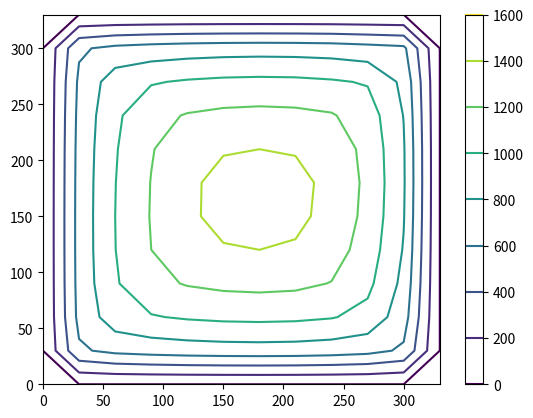
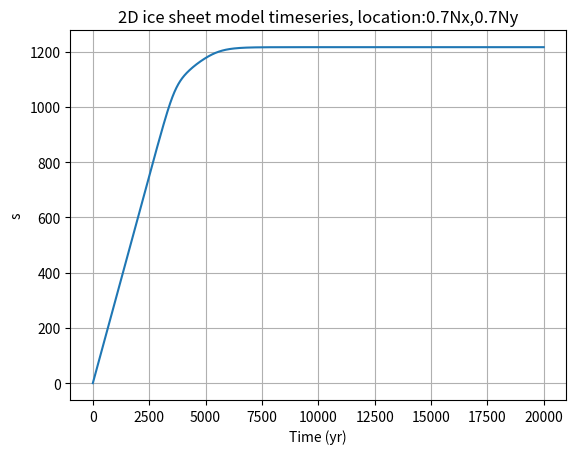

Write Python code to recreate these figures, in order.
# -*- coding: utf-8 -*-
"""
Created on Thu Oct 11 14:50:54 2018

[redacted]
"""

import matplotlib.pyplot as plt
import numpy as np
plt.close("all")

yeartosec=365.*24.*3600.
L=1.5*10.**6./4. #length domain in meter
xstep=(1.5/50.)*10.**6. #x step in meter, de 100. was eerst 50.
ystep=xstep
Tend=20000.*yeartosec #final time in seconds, years if yeartosec=1.
tstep=2.*yeartosec/10. #t step in seconds
Nx=int(L/xstep) #number of x steps
Ny=Nx
Nt=int(Tend/tstep) #number of t steps
b=np.zeros([Nx,Ny]) #bottom topography empty list
H=np.zeros([Nx,Ny,Nt]) #bottom topography empty list
d=np.zeros([(Nx-1),(Ny-1)]) #bottom topography empty list
#h=np.empty([Nx,Ny,Nt]) #bottom topography empty list
#for k in range (0,Nt):
#    b[:,:,k]=[i for i in np.arange(0.,L*10.**(-3.),xstep*10.**(-3.))]
timeplot=[i for i in np.arange(0.,(Tend/yeartosec),(tstep/yeartosec))]#time list in years
#, can be used for plotting, no calculations (or with conversion)!
xplot=[i for i in np.arange(0.,L*10.**(-3.),xstep*10.**(-3.))]#x list in km
#, can be used for plotting, no calculations (or with conversion)!
yplot=[i for i in np.arange(0.,L*10.**(-3.),ystep*10.**(-3.))]#x list in km
#, can be used for plotting, no calculations (or with conversion)!
s=np.empty([Nx,Ny,Nt])

A=1.*10.**(-16.)/yeartosec
rho=910.
g=9.81
n=3.
a=0.3/yeartosec
#Z8=(a*5.*L**4)/(2.*A*(rho*g)**3.)# is approx. 3,898.0 m.... 
#Z=Z8**(1./float(8.))
dNy=int(Ny-1)
dNx=int(Nx-1)


h=b+H[:,:,0]
for l in range (0,Nt-1):
    print(l)    

#    h=b+H
    d1=(1./4.)*(((h[1:,0:-1]-h[0:-1,0:-1])/xstep)+((h[1:,1:]-h[0:-1,1:])/xstep))**2.\
    +(1./4.)*(((h[0:-1,1:]-h[0:-1,0:-1])/ystep)+((h[1:,1:]-h[1:,0:-1])/ystep))**2.
    H5=(H[0:-1,0:-1,l]**5.+H[1:,0:-1,l]**5+H[0:-1,1:,l]**5.+H[1:,1:,l]**5)/4.
    d=d1*H5
    ddds=(1/xstep**2)*((1./2.)*(d[1:,1:]+d[1:,0:-1])*(h[2:,1:-1]-h[1:-1,1:-1])-(1./2.)*(d[0:-1,1:]+d[0:-1,0:-1])*(h[1:-1,1:-1]-h[0:-2,1:-1]))\
    +(1./ystep**2)*((1./2.)*(d[1:,1:]+d[0:1,1:])*(h[1:-1,2:]-h[1:-1,1:-1])-(1./2.)*(d[1:,0:-1]+d[0:-1,0:-1])*(h[1:-1,1:-1]-h[1:-1,0:-2]))
    H[1:-1,1:-1,(l+1)]=H[1:-1,1:-1,l]+a*tstep+(2.*(rho*g)**3.*A/5.)*ddds*tstep #let op!!! d is een element korter!!
    
#    H[0,:,:]=0.
#    H[int(Nx-1),:,:]=0.
#    H[:,0,:]=0.
#    H[:,(Ny-1),:]=0.
    
    
    
    H[:,:,l+1] = np.where(H[:,:,l+1]<0,0,H[:,:,l+1])
    #H[:,:,l+1] = np.where(H[:,:,l+1]>0,H[:,:,l],0)
    
#    for y in range (1,Nx-1):
#        for k in range (1,Ny-1):
#            if H[y,k,l]<0.:
#                H[y,k,l]=0.
    h[:,:]=b+H[:,:,l+1]
#        for k in range (1,Ny-1):
#            xgradplusx=(1./4.)*((s[y+1,k,l]-s[y,k,l])/xstep+(s[y+1,k+1,l]-s[y,k+1,l])/xstep)**2
#            ygradplusx=(1./4.)*((s[y,k+1,l]-s[y,k,l])/ystep+(s[y+1,k+1,l]-s[y+1,k,l])/ystep)**2
#            avsplusx=((s[y,k,l]+s[y+1,k,l]+s[y,k+1,l]+s[y+1,k+1,l])/4.)**5
#            dplusplus=(xgradplusx+ygradplusx)*avsplusx
#            xgradminx=(1./4.)*((s[y+1,k-1,l]-s[y,k-1,l])/xstep+(s[y+1,k,l]-s[y,k,l])/xstep)**2
#            ygradminx=(1./4.)*((s[y,k,l]-s[y,k-1,l])/ystep+(s[y+1,k,l]-s[y+1,k-1,l])/ystep)**2
#            avsminx=((s[y,k-1,l]+s[y+1,k-1,l]+s[y,k,l]+s[y+1,k,l])/4.)**5
#            dplusmin=(xgradminx+ygradminx)*avsminx
#            
#
#
#            
#            xgradplusy=(1./4.)*((s[y,k-1,l]-s[y-1,k-1,l])/xstep+(s[y,k,l]-s[y-1,k,l])/xstep)**2
#            ygradplusy=(1./4.)*((s[y-1,k,l]-s[y-1,k-1,l])/ystep+(s[y,k,l]-s[y,k-1,l])/ystep)**2
#            avsplusy=((s[y-1,k-1,l]+s[y,k-1,l]+s[y-1,k,l]+s[y,k,l])/4.)**5
#            dminmin=(xgradplusy+ygradplusy)*avsplusy
#            xgradminy=(1./4.)*((s[y,k,l]-s[y-1,k,l])/xstep+(s[y,k+1,l]-s[y-1,k+1,l])/xstep)**2
#            ygradminy=(1./4.)*((s[y-1,k+1,l]-s[y-1,k,l])/ystep+(s[y,k+1,l]-s[y,k,l])/ystep)**2
#            avsminy=((s[y-1,k,l]+s[y,k,l]+s[y-1,k+1,l]+s[y,k+1,l])/4.)**5
#            dminplus=(xgradminy+ygradminy)*avsminy
#            part1x=(tstep/(xstep**2.))*(1./2.)*(dplusplus+dplusmin)*(s[y+1,k,l]-s[y,k,l])
#            part2x=(tstep/(xstep**2.))*(1./2.)*(dminplus+dminmin)*(s[y,k,l]-s[y-1,k,l])
#            gradxdt=part1x-part2x
#            part1y=(tstep/(ystep**2.))*(1./2.)*(dplusplus+dminplus)*(s[y,k+1,l]-s[y,k,l])
#            part2y=(tstep/(ystep**2.))*(1./2.)*(dplusmin+dminmin)*(s[y,k,l]-s[y,k-1,l])
#
#            s[y,k,l+1]=s[y,k,l]+tstep+((part1x-part2x)+(part1y-part2y))

#%%      
X, Y = np.meshgrid(xplot[:-1], yplot[:-1]) 
Z=H[:,:,-1]#int(0.7*Nt)]           
plt1=plt.figure()
plt.contour(X,Y,Z)#, [levels], **kwargs)
plt.colorbar()
#plt.plot(s[:,:,int(0.7*Nt)])

locx=0.7
locxt=int(locx*Nx)
locy=0.7
locyt=int(locy*Ny)
plt.figure()
plt.plot (timeplot,H[locxt,locyt,:]) 
plt.title('2D ice sheet model timeseries, location:'+str(locx)+'Nx'+','+str(locy)+'Ny')
plt.grid()
plt.ylabel('s')
plt.xlabel('Time (yr)')  


   